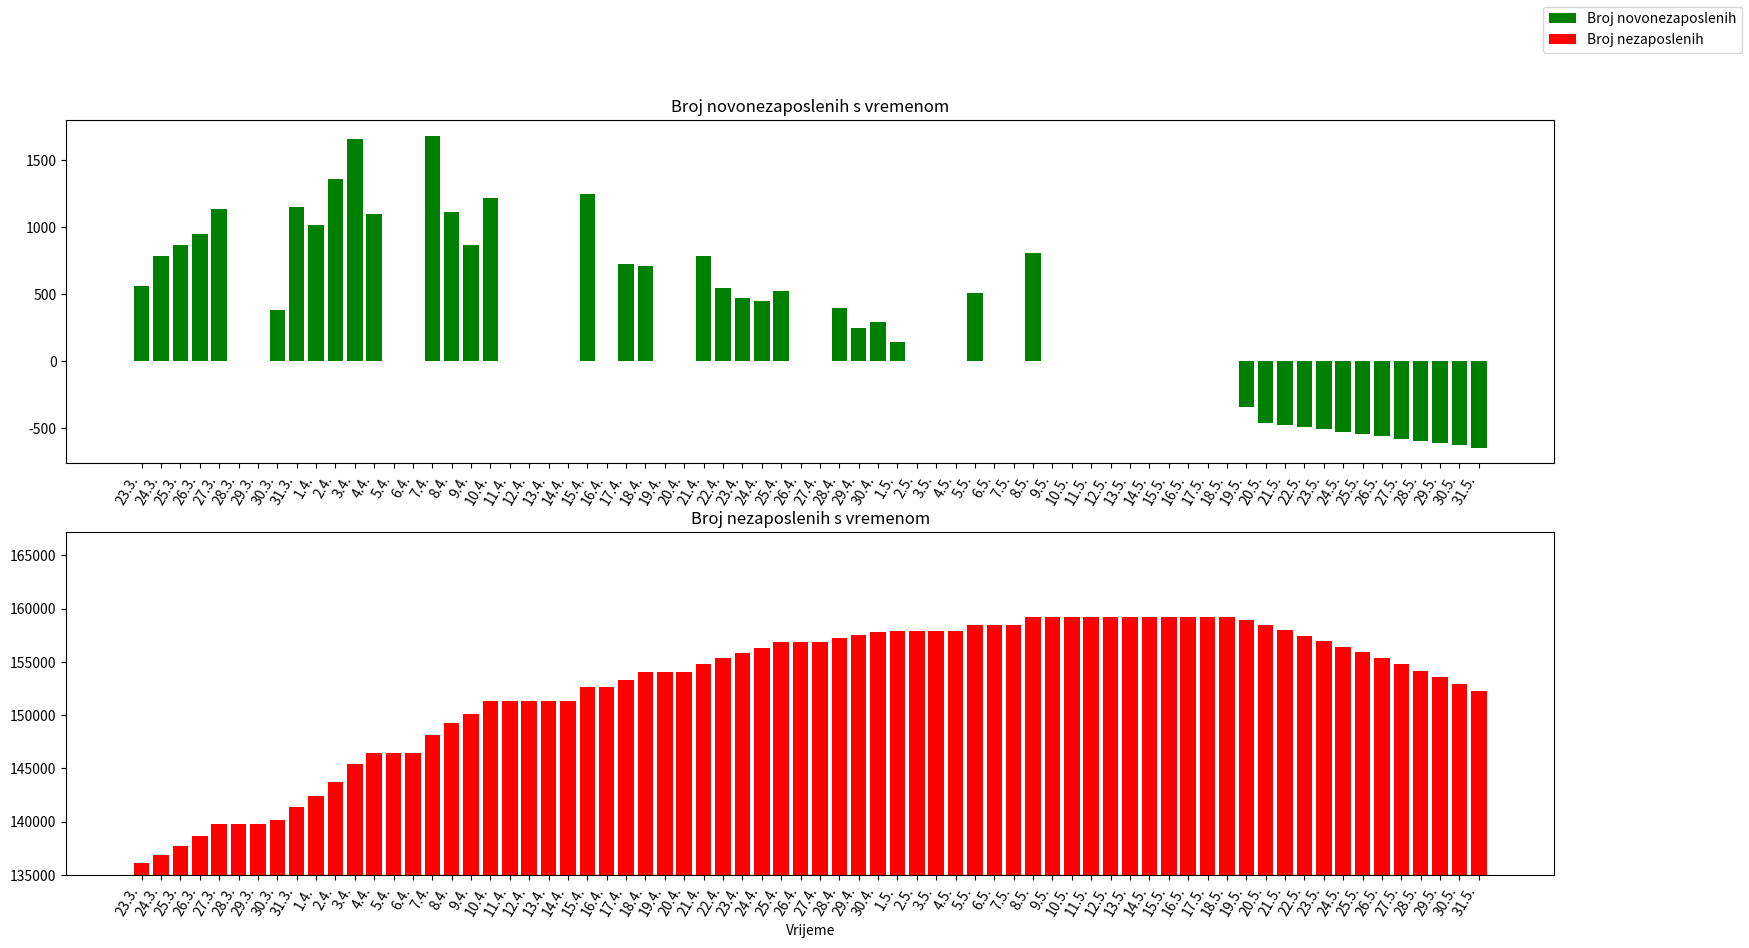

Write Python code to recreate this figure.
import matplotlib.pyplot as plt
import matplotlib as mpl

datumi = ['23.3.', '24.3.', '25.3.', '26.3.', '27.3.', '28.3.', '29.3.', '30.3.', '31.3.', '1.4.', '2.4.', '3.4.',
          '4.4.', '5.4.', '6.4.', '7.4.', '8.4.', '9.4.', '10.4.', '11.4.', '12.4.', '13.4.', '14.4.', '15.4.', '16.4.',
          '17.4.', '18.4.', '19.4.', '20.4.', '21.4.', '22.4.', '23.4.', '24.4.', '25.4.', '26.4.', '27.4.', '28.4.',
          '29.4.', '30.4.', '1.5.', '2.5.',
          '3.5.', '4.5.', '5.5.', '6.5.', '7.5.', '8.5.', '9.5.', '10.5.', '11.5.', '12.5.', '13.5.', '14.5.', '15.5.',
          '16.5.', '17.5.', '18.5.', '19.5.', '20.5.', '21.5.', '22.5.', '23.5.', '24.5.', '25.5.', '26.5.', '27.5.',
          '28.5.', '29.5.', '30.5.', '31.5.']
broj_novonez = [565, 784, 867, 951, 1140, 0, 0, 382, 1153, 1019, 1358, 1658, 1098, 0, 0, 1682, 1115, 867, 1215, 0, 0, 0,
                0, 1249, 0, 728, 711, 0, 0, 787, 550, 474, 447, 524, 0, 0, 401, 251, 292, 147, 0, 0, 0, 508, 0, 0, 806,
                0, 0, 0, 0, 0, 0, 0, 0, 0, 0, -343, -457]
osn_broj_nez = 136071
broj_nez = [136071]

for i, num in enumerate(broj_novonez):
    if i >= 1:
        osn_broj_nez += num
        broj_nez.append(osn_broj_nez)

print(sum(broj_novonez))

diffs = []
broj_dana_real = len(broj_novonez)
broj_datuma = len(datumi)

for j in range(broj_dana_real):
    if j <= broj_dana_real - 2:
        old = broj_novonez[j]
        new = broj_novonez[j + 1]
        diff = new - old
        diffs.append(diff)

prosjek_novonezaposlenih = sum(diffs) / len(diffs)
print(f"Prosjek novonezaposlenih na dan: {prosjek_novonezaposlenih}")

for i in range(broj_datuma-1):
    print(f"Dan: {datumi[i]} | Nezaposlenih: {broj_nez[i]}")
    last_value = broj_novonez[-1]
    new_value = last_value + prosjek_novonezaposlenih
    new_nez = broj_nez[-1] + new_value
    broj_novonez.append(int(new_value))
    broj_nez.append(int(new_nez))


fig, (plot1, plot2) = plt.subplots(nrows=2, ncols=1, figsize=(19.2, 9.8))

plot1.bar(datumi, broj_novonez[:broj_datuma], label="Broj novonezaposlenih", color="green")
plot1.set_title("Broj novonezaposlenih s vremenom")

plot2.bar(datumi, broj_nez[:broj_datuma], label="Broj nezaposlenih", color="red")
plot2.set_ylim(135000)
plot2.set_title("Broj nezaposlenih s vremenom")

plt.setp([plot1.get_xticklabels(), plot2.get_xticklabels()], rotation=60, ha="right")
fig.legend()
plt.xlabel("Vrijeme")
plt.savefig("Nezaposlenost_u_RH.png")

#plot3.plot(datumi[:len(diffs)], diffs)
plt.show()

